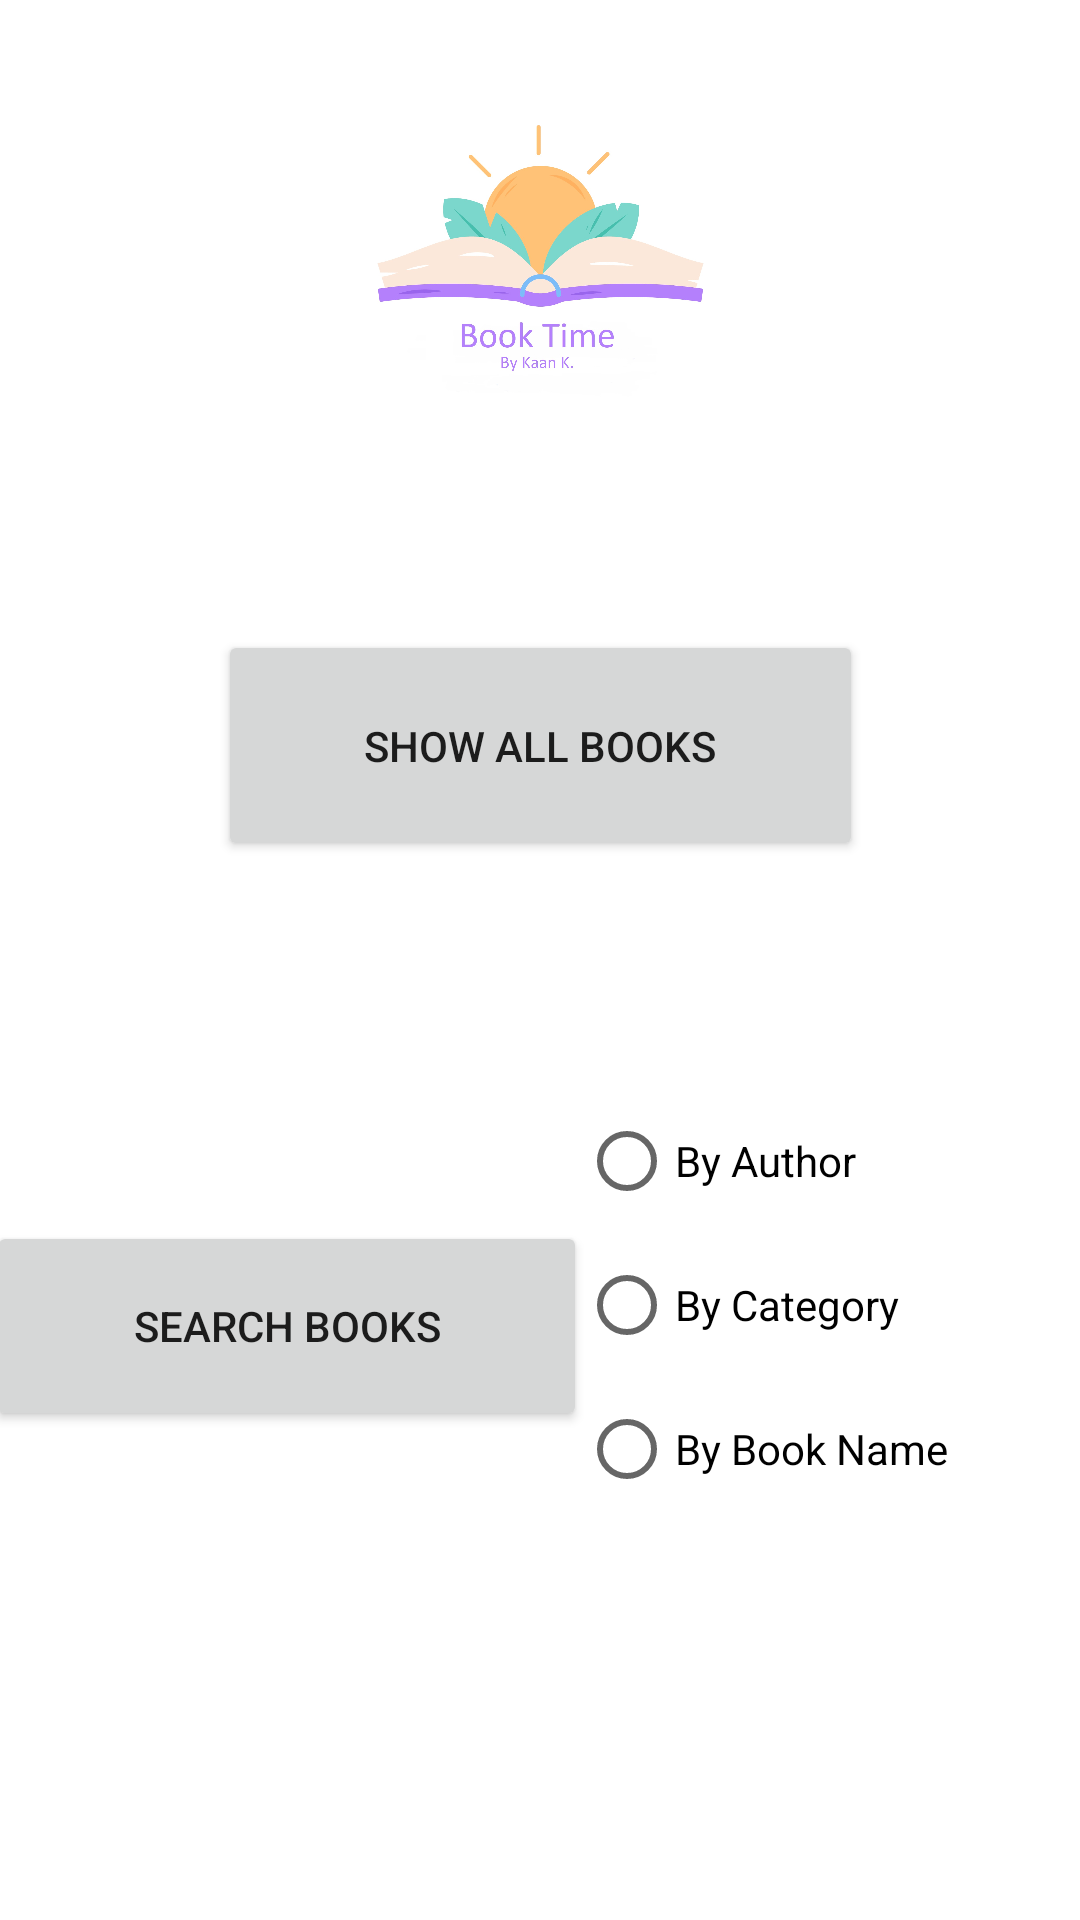

Here is an Android app screen rendered from its layout file. Give the layout XML and the strings, colors and styles it references.
<!-- AndroidManifest.xml: application theme Theme.BookTime -->
<!-- res/layout/fragment_main.xml -->
<?xml version="1.0" encoding="utf-8"?>
<androidx.constraintlayout.widget.ConstraintLayout
    xmlns:android="http://schemas.android.com/apk/res/android"
    xmlns:app="http://schemas.android.com/apk/res-auto"
    xmlns:tools="http://schemas.android.com/tools"
    android:layout_width="match_parent"
    android:layout_height="match_parent"
    tools:context=".navigationDrawer.MainFragment">

    <Button
        android:id="@+id/allBooks"
        android:layout_width="215dp"
        android:layout_height="77dp"
        android:layout_marginTop="48dp"
        android:text="@string/show_all_books"
        app:layout_constraintEnd_toEndOf="parent"
        app:layout_constraintStart_toStartOf="parent"
        app:layout_constraintTop_toBottomOf="@+id/imageView" />


    <Button
        android:id="@+id/search_books"
        android:layout_width="200dp"
        android:layout_height="70dp"
        android:layout_marginTop="120dp"
        android:text="@string/search_books"
        app:layout_constraintEnd_toStartOf="@+id/search_group"
        app:layout_constraintHorizontal_bias="0.697"
        app:layout_constraintStart_toStartOf="parent"
        app:layout_constraintTop_toBottomOf="@+id/allBooks" />

    <ImageView
        android:id="@+id/imageView"
        android:layout_width="351dp"
        android:layout_height="146dp"
        android:layout_marginTop="16dp"
        android:src="@drawable/app_logo"
        app:layout_constraintEnd_toEndOf="parent"
        app:layout_constraintStart_toStartOf="parent"
        app:layout_constraintTop_toTopOf="parent"
        tools:ignore="ImageContrastCheck"
        android:contentDescription="@string/todo" />

    <RadioGroup
        android:id="@+id/search_group"
        android:layout_width="wrap_content"
        android:layout_height="wrap_content"
        android:layout_marginTop="76dp"
        android:layout_marginEnd="44dp"
        app:layout_constraintEnd_toEndOf="parent"
        app:layout_constraintTop_toBottomOf="@+id/allBooks">

        <RadioButton
            android:id="@+id/by_author"
            android:layout_width="wrap_content"
            android:layout_height="wrap_content"
            android:text="@string/by_author">

        </RadioButton>

        <RadioButton
            android:id="@+id/by_category"
            android:layout_width="wrap_content"
            android:layout_height="wrap_content"
            android:text="@string/by_category">

        </RadioButton>

        <RadioButton
            android:id="@+id/by_book"
            android:layout_width="wrap_content"
            android:layout_height="wrap_content"
            android:text="@string/by_book_name">

        </RadioButton>
    </RadioGroup>
</androidx.constraintlayout.widget.ConstraintLayout>
<!-- resources referenced by this layout -->
<resources>
  <!-- drawable app_logo: jpg bitmap (drawable, 145133 bytes) -->
  <string name="by_author">By Author</string>
  <string name="by_book_name">By Book Name</string>
  <string name="by_category">By Category</string>
  <string name="search_books">Search Books</string>
  <string name="show_all_books">Show All Books</string>
  <string name="todo">TODO</string>
  <style name="Theme.BookTime" parent="Theme.MaterialComponents.DayNight.NoActionBar">
          
          <item name="colorPrimary">@color/purple_500</item>
          <item name="colorPrimaryVariant">@color/purple_700</item>
          <item name="colorOnPrimary">@color/white</item>
          
          <item name="colorSecondary">@color/teal_200</item>
          <item name="colorSecondaryVariant">@color/teal_700</item>
          <item name="colorOnSecondary">@color/black</item>
          
          <item name="android:statusBarColor">?attr/colorPrimaryVariant</item>
          
      </style>
  <!-- not gathered from this repository: default colours our renderer supplied (Android Studio template values) -->
  <color name="purple_500">#FF6200EE</color>
  <color name="purple_700">#FF3700B3</color>
  <color name="teal_200">#FF03DAC5</color>
  <color name="teal_700">#FF018786</color>
  <color name="black">#FF000000</color>
  <color name="white">#FFFFFFFF</color>
</resources>
